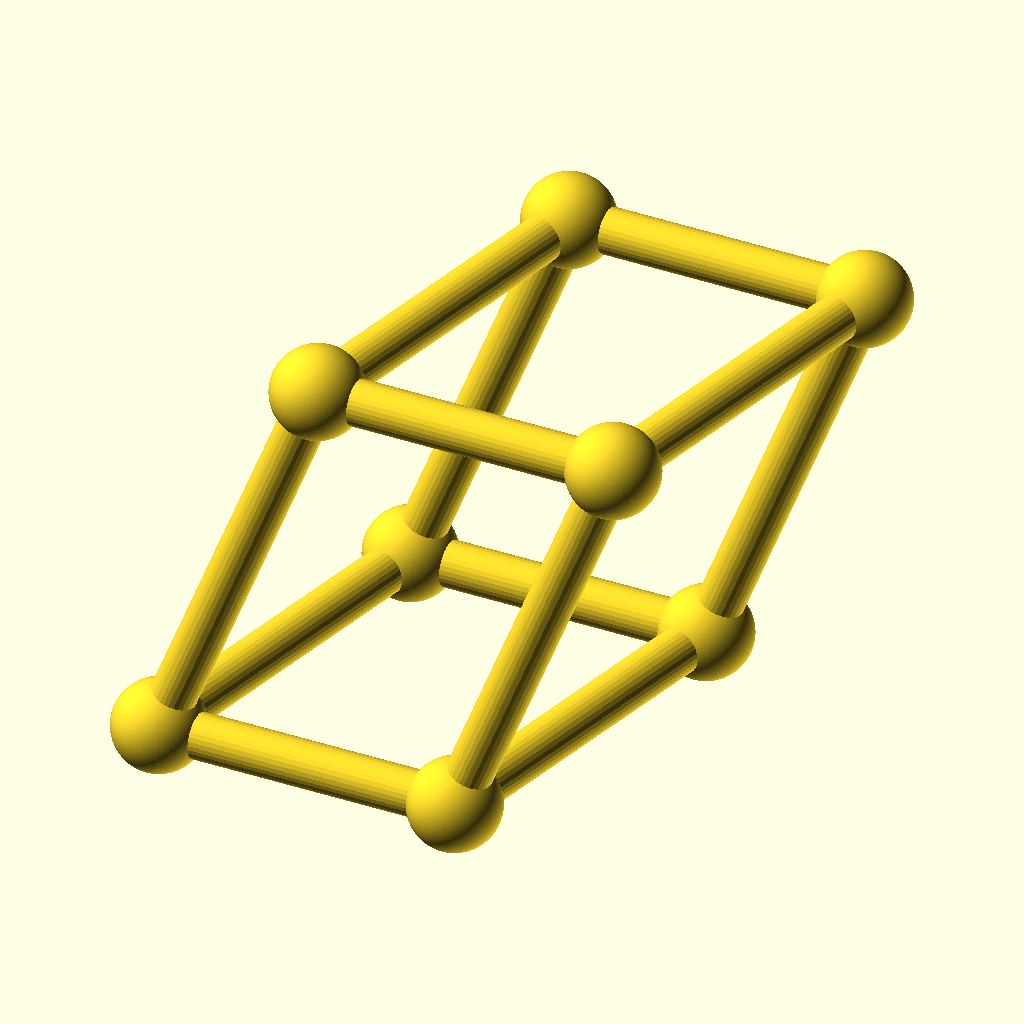
Cell 1: the model at its default parameters.
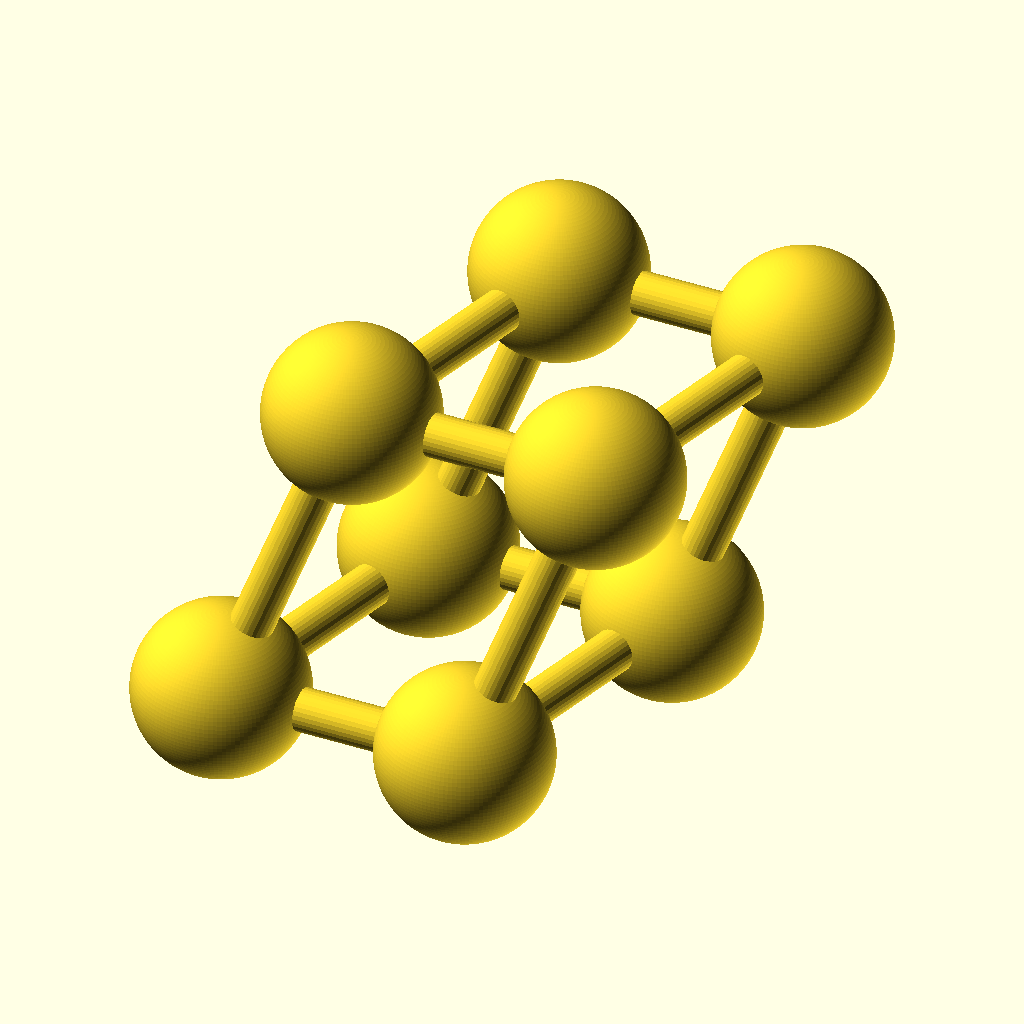
Cell 2: diametro_bola = 40 (everything else at default).
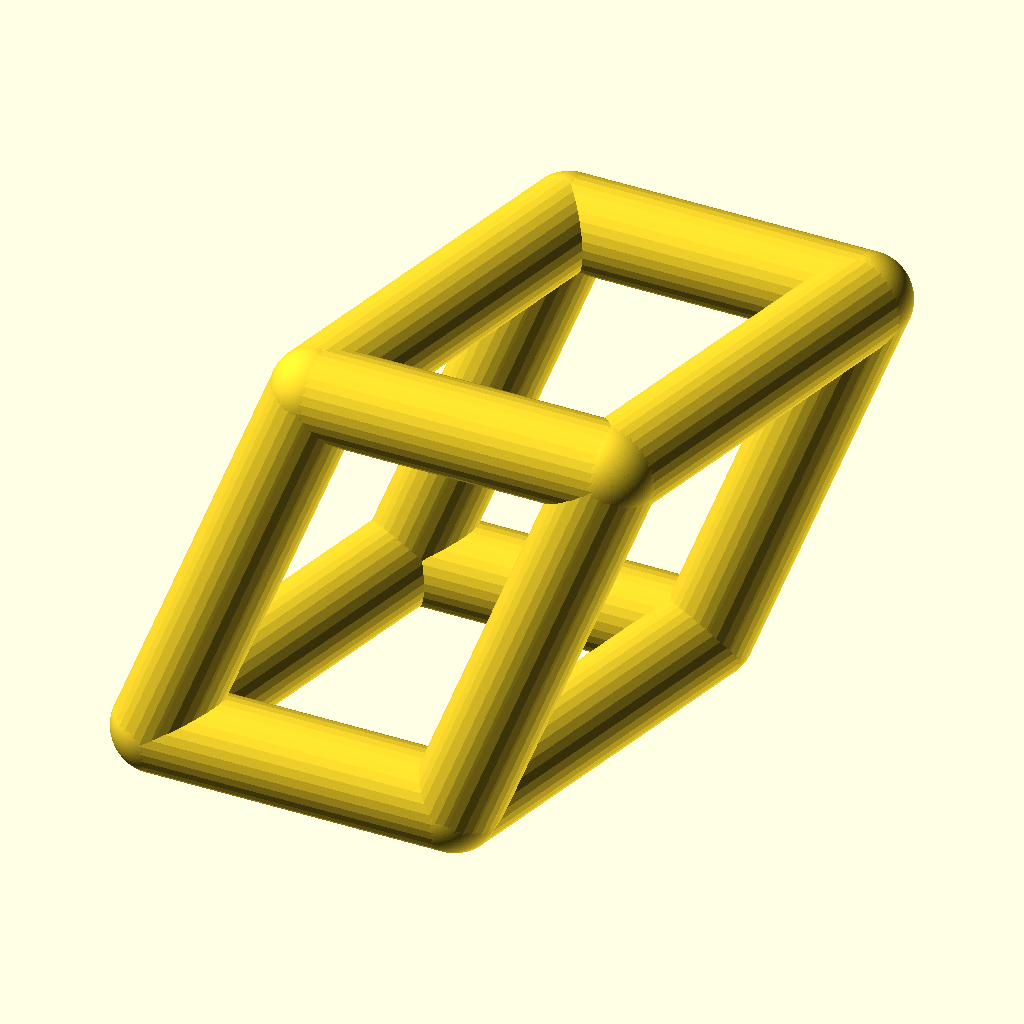
Cell 3 — diametro_poste set to 20, the other parameters unchanged.
The same orthographic view direction (rotation 55°, 0°, 25°; colour scheme Cornfield) for every cell, with the view re-fitted per cell, so scale and position can differ between cells.
OpenSCAD source file impresiones2/Atomos/atomo.scad:
// --- PARÁMETROS AJUSTABLES (en mm) ---
// Estas variables definen el tamaño físico final
diametro_bola = 20;     // Exactamente 2cm
diametro_poste = 10;    // Exactamente 1cm
resolucion = 128;       // Alta calidad para esferas muy lisas

// Proporciones originales para mantener la forma triclínica
a_prop = 50; b_prop = 60; c_prop = 70;

alpha = 80; beta = 70; gamma = 75;

// --- CÁLCULOS GEOMÉTRICOS ---
// Ángulos triclínicos
ax_p = a_prop; ay_p = 0; az_p = 0;
bx_p = b_prop * cos(gamma); by_p = b_prop * sin(gamma); bz_p = 0;
cx_p = c_prop * cos(beta);
cy_p = c_prop * (cos(alpha) - cos(beta)*cos(gamma)) / sin(gamma);
cz_p = sqrt(pow(c_prop,2) - pow(cx_p,2) - pow(cy_p,2));

// Puntos proporcionales
V0_p = [0,0,0]; Va_p = [ax_p,ay_p,az_p]; Vb_p = [bx_p,by_p,bz_p]; Vc_p = [cx_p,cy_p,cz_p];
Vab_p = [ax_p+bx_p, ay_p+by_p, az_p+bz_p]; Vac_p = [ax_p+cx_p, ay_p+cy_p, az_p+cz_p];
Vbc_p = [bx_p+cx_p, by_p+cy_p, bz_p+cz_p]; Vabc_p = [ax_p+bx_p+cx_p, ay_p+by_p+cy_p, az_p+bz_p+cz_p];

// ESCALADO PARA ALTURA TOTAL 100mm (10cm)
// El punto más alto de la geometría es Vabc. Usamos su CZ para escalar.
cz_max = Vac_p[2] + diametro_bola/2; // Altura del punto de arriba + radio de la bola
factor_escala = 100 / cz_max;

// Puntos escalados (estos son los finales)
V0 = V0_p * factor_escala; Va = Va_p * factor_escala; Vb = Vb_p * factor_escala; Vc = Vc_p * factor_escala;
Vab = Vab_p * factor_escala; Vac = Vac_p * factor_escala; Vbc = Vbc_p * factor_escala; Vabc = Vabc_p * factor_escala;

// --- MÓDULOS ---
module atomo(pos) {
    translate(pos) sphere(d=diametro_bola, $fn=resolucion);
}

module poste(p1, p2) {
    hull() {
        translate(p1) sphere(d=diametro_poste, $fn=32);
        translate(p2) sphere(d=diametro_poste, $fn=32);
    }
}

// --- RENDERIZADO ---
union() {
    // Dibujar Átomos (Bolas 2cm)
    atomo(V0); atomo(Va); atomo(Vb); atomo(Vc);
    atomo(Vab); atomo(Vac); atomo(Vbc); atomo(Vabc);

    // Dibujar Uniones (Postes 1cm)
    poste(V0, Va); poste(V0, Vb); poste(V0, Vc);
    poste(Va, Vab); poste(Va, Vac);
    poste(Vb, Vab); poste(Vb, Vbc);
    poste(Vc, Vac); poste(Vc, Vbc);
    poste(Vab, Vabc); poste(Vac, Vabc); poste(Vbc, Vabc);
}
Customizer parameters (derived from the source; name, type, default, range or options):
diametro_bola: number, default 20
diametro_poste: number, default 10
resolucion: number, default 128
